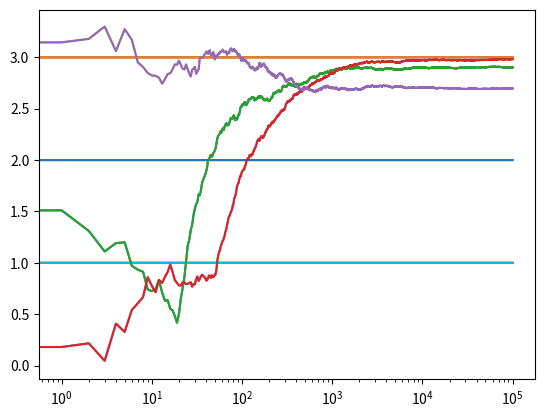

The matplotlib source for this figure:
import numpy as np
import matplotlib.pyplot as plt

class Bandit:
    def __init__(self, M):
        self.M = M # True mean
        self.m = 0 # Estimated mean (will update after each iteration)
        self.n = 0 # Current iteration

    def pull(self):
        """ Simulates a pull from the lever, a random number from a dist"""
        return np.random.randn() + self.M # Random from gaussian distr + true mean
        
    def update(self, x):
        """Updates the estimated mean given the value x"""
        self.n += 1
        self.m = (1-1.0/self.n)*self.m + 1/self.n*x # Using formula of new mean

def run_experiment(m1, m2, m3, eps, N):
    bandits = [Bandit(m1), Bandit(m2), Bandit(m3)]
    data = np.empty(N)

    for i in range(N):
        p = np.random.random()
        if p < eps: #Explore
            j = np.random.choice(3)
        else: #Exploit
            j = np.argmax([b.m for b in bandits])

        x = bandits[j].pull()
        bandits[j].update(x)
            
        data[i] = x

    cumulative_average = np.cumsum(data)/ (np.arange(N) + 1)

    plt.plot(cumulative_average) 
    plt.plot(np.ones(N)*m1) # Plots a line y = m1
    plt.plot(np.ones(N)*m2)
    plt.plot(np.ones(N)*m3)
    plt.xscale('log')
    plt.show()

    for b in bandits:
        print(b.m)

    return cumulative_average

c_1 = run_experiment(1.0, 2.0, 3.0, 0.1, 100000)
c_01 = run_experiment(1.0, 2.0, 3.0, 0.01, 100000)
c_3 = run_experiment(1.0, 2.0, 3.0, 0.3, 100000)

plt.plot(c_1, label="eps = 0.1")
plt.plot(c_01, label="eps = 0.01")
plt.plot(c_3, label="eps = 0.3")
plt.show()
